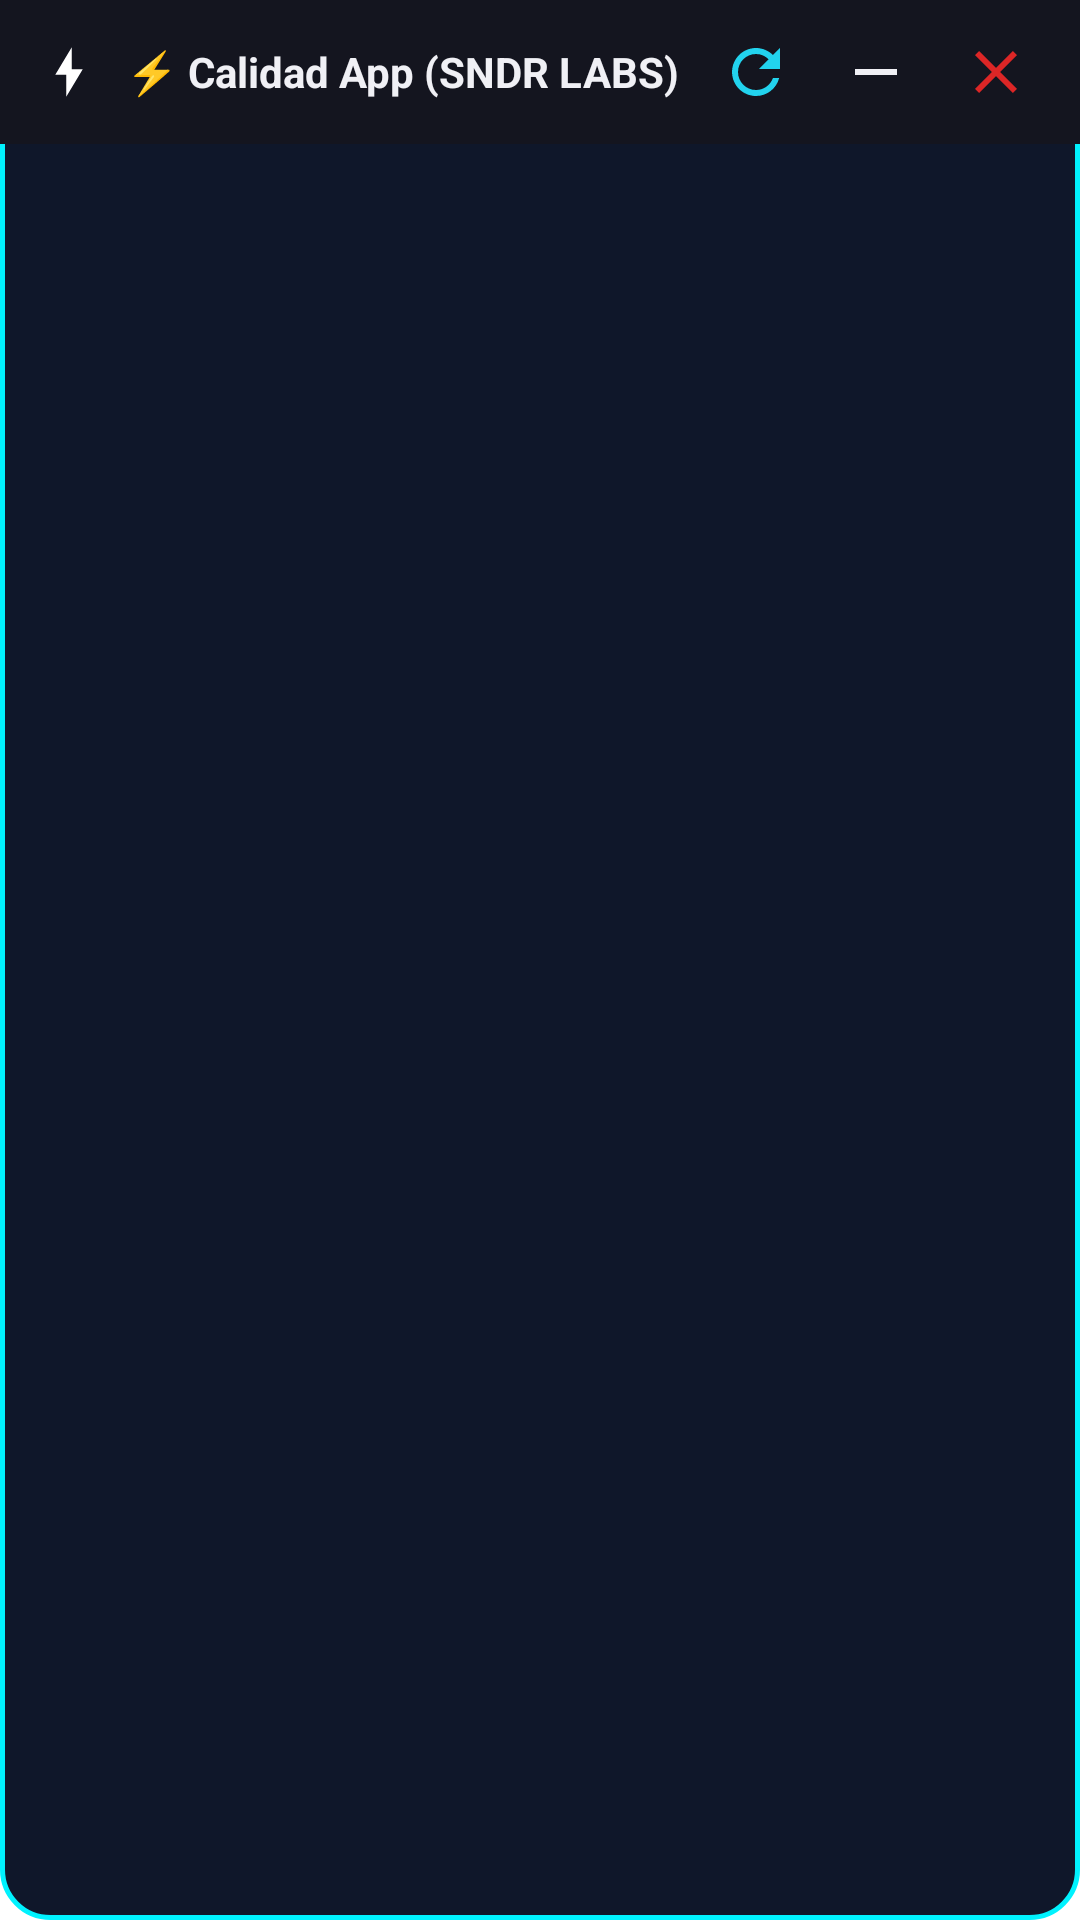

The Android layout XML behind this screen, and the referenced resources:
<!-- AndroidManifest.xml: application theme Theme.CalidadBubble -->
<!-- res/layout/layout_bubble_panel.xml -->
<?xml version="1.0" encoding="utf-8"?>
<LinearLayout xmlns:android="http://schemas.android.com/apk/res/android"
    android:layout_width="match_parent"
    android:layout_height="match_parent"
    android:orientation="vertical"
    android:background="@drawable/bg_panel_card"
    android:clipToPadding="false"
    android:clipChildren="false">

    
    <LinearLayout
        android:id="@+id/panelHeader"
        android:layout_width="match_parent"
        android:layout_height="48dp"
        android:orientation="horizontal"
        android:gravity="center_vertical"
        android:background="#14151F"
        android:paddingStart="12dp"
        android:paddingEnd="10dp">

        <ImageView
            android:layout_width="22dp"
            android:layout_height="22dp"
            android:src="@drawable/ic_bubble_bolt"
            android:contentDescription="Logo" />

        <TextView
            android:id="@+id/tvHeaderTitle"
            android:layout_width="0dp"
            android:layout_height="wrap_content"
            android:layout_weight="1"
            android:layout_marginStart="8dp"
            android:text="⚡ Calidad App (SNDR LABS)"
            android:textColor="#F0F0F5"
            android:textSize="14sp"
            android:textStyle="bold"
            android:singleLine="true" />

        <ImageButton
            android:id="@+id/btnReload"
            android:layout_width="36dp"
            android:layout_height="36dp"
            android:background="?attr/selectableItemBackgroundBorderless"
            android:src="@drawable/ic_reload"
            android:contentDescription="Recargar" />

        <ImageButton
            android:id="@+id/btnMinimize"
            android:layout_width="36dp"
            android:layout_height="36dp"
            android:layout_marginStart="4dp"
            android:background="?attr/selectableItemBackgroundBorderless"
            android:src="@drawable/ic_minimize"
            android:contentDescription="Minimizar" />

        <ImageButton
            android:id="@+id/btnClose"
            android:layout_width="36dp"
            android:layout_height="36dp"
            android:layout_marginStart="4dp"
            android:background="?attr/selectableItemBackgroundBorderless"
            android:src="@drawable/ic_close"
            android:contentDescription="Cerrar" />
    </LinearLayout>

    <ProgressBar
        android:id="@+id/webProgressBar"
        style="?android:attr/progressBarStyleHorizontal"
        android:layout_width="match_parent"
        android:layout_height="3dp"
        android:progressDrawable="@android:drawable/progress_horizontal"
        android:visibility="gone" />

    <FrameLayout
        android:id="@+id/webContainer"
        android:layout_width="match_parent"
        android:layout_height="0dp"
        android:layout_weight="1" />
</LinearLayout>
<!-- resources referenced by this layout -->
<resources>
  <!-- drawable bg_panel_card (drawable) -->
  <?xml version="1.0" encoding="utf-8"?>
  <shape xmlns:android="http://schemas.android.com/apk/res/android"
      android:shape="rectangle">
      <corners android:radius="16dp" />
      <solid android:color="#0F172A" />
      <stroke
          android:width="1.5dp"
          android:color="#00F2FE" />
  </shape>
  <!-- drawable ic_bubble_bolt (drawable) -->
  <vector xmlns:android="http://schemas.android.com/apk/res/android"
      android:width="32dp"
      android:height="32dp"
      android:viewportWidth="24"
      android:viewportHeight="24">
      <path
          android:fillColor="#FFFFFF"
          android:pathData="M11,21L11,13H7L13,3V11H17L11,21Z" />
  </vector>
  <!-- drawable ic_close (drawable) -->
  <vector xmlns:android="http://schemas.android.com/apk/res/android"
      android:width="24dp"
      android:height="24dp"
      android:viewportWidth="24"
      android:viewportHeight="24">
      <path
          android:fillColor="#DC2626"
          android:pathData="M19,6.41L17.59,5 12,10.59 6.41,5 5,6.41 10.59,12 5,17.59 6.41,19 12,13.41 17.59,19 19,17.59 13.41,12z"/>
  </vector>
  <!-- drawable ic_minimize (drawable) -->
  <vector xmlns:android="http://schemas.android.com/apk/res/android"
      android:width="24dp"
      android:height="24dp"
      android:viewportWidth="24"
      android:viewportHeight="24">
      <path
          android:fillColor="#F0F0F5"
          android:pathData="M19,13H5v-2h14v2z"/>
  </vector>
  <!-- drawable ic_reload (drawable) -->
  <vector xmlns:android="http://schemas.android.com/apk/res/android"
      android:width="24dp"
      android:height="24dp"
      android:viewportWidth="24"
      android:viewportHeight="24">
      <path
          android:fillColor="#22D3EE"
          android:pathData="M17.65,6.35C16.2,4.9 14.21,4 12,4c-4.42,0 -7.99,3.58 -7.99,8s3.57,8 7.99,8c3.73,0 6.84,-2.55 7.73,-6h-2.08c-0.82,2.33 -3.04,4 -5.65,4 -3.31,0 -6,-2.69 -6,-6s2.69,-6 6,-6c1.66,0 3.14,0.69 4.22,1.78L13,11h7V4l-2.35,2.35z"/>
  </vector>
  <style name="Theme.CalidadBubble" parent="Theme.MaterialComponents.DayNight.NoActionBar">
          <item name="colorPrimary">@color/neon_cyan</item>
          <item name="colorPrimaryVariant">@color/neon_blue</item>
          <item name="colorOnPrimary">#0B0F19</item>
          <item name="colorSecondary">@color/neon_cyan</item>
          <item name="colorSecondaryVariant">@color/neon_blue</item>
          <item name="colorOnSecondary">#FFFFFF</item>
          <item name="android:statusBarColor">@color/bg_dark</item>
          <item name="android:navigationBarColor">@color/bg_dark</item>
      </style>
  <color name="neon_cyan">#00F2FE</color>
  <color name="neon_blue">#0077FF</color>
  <color name="bg_dark">#0B0F19</color>
</resources>
